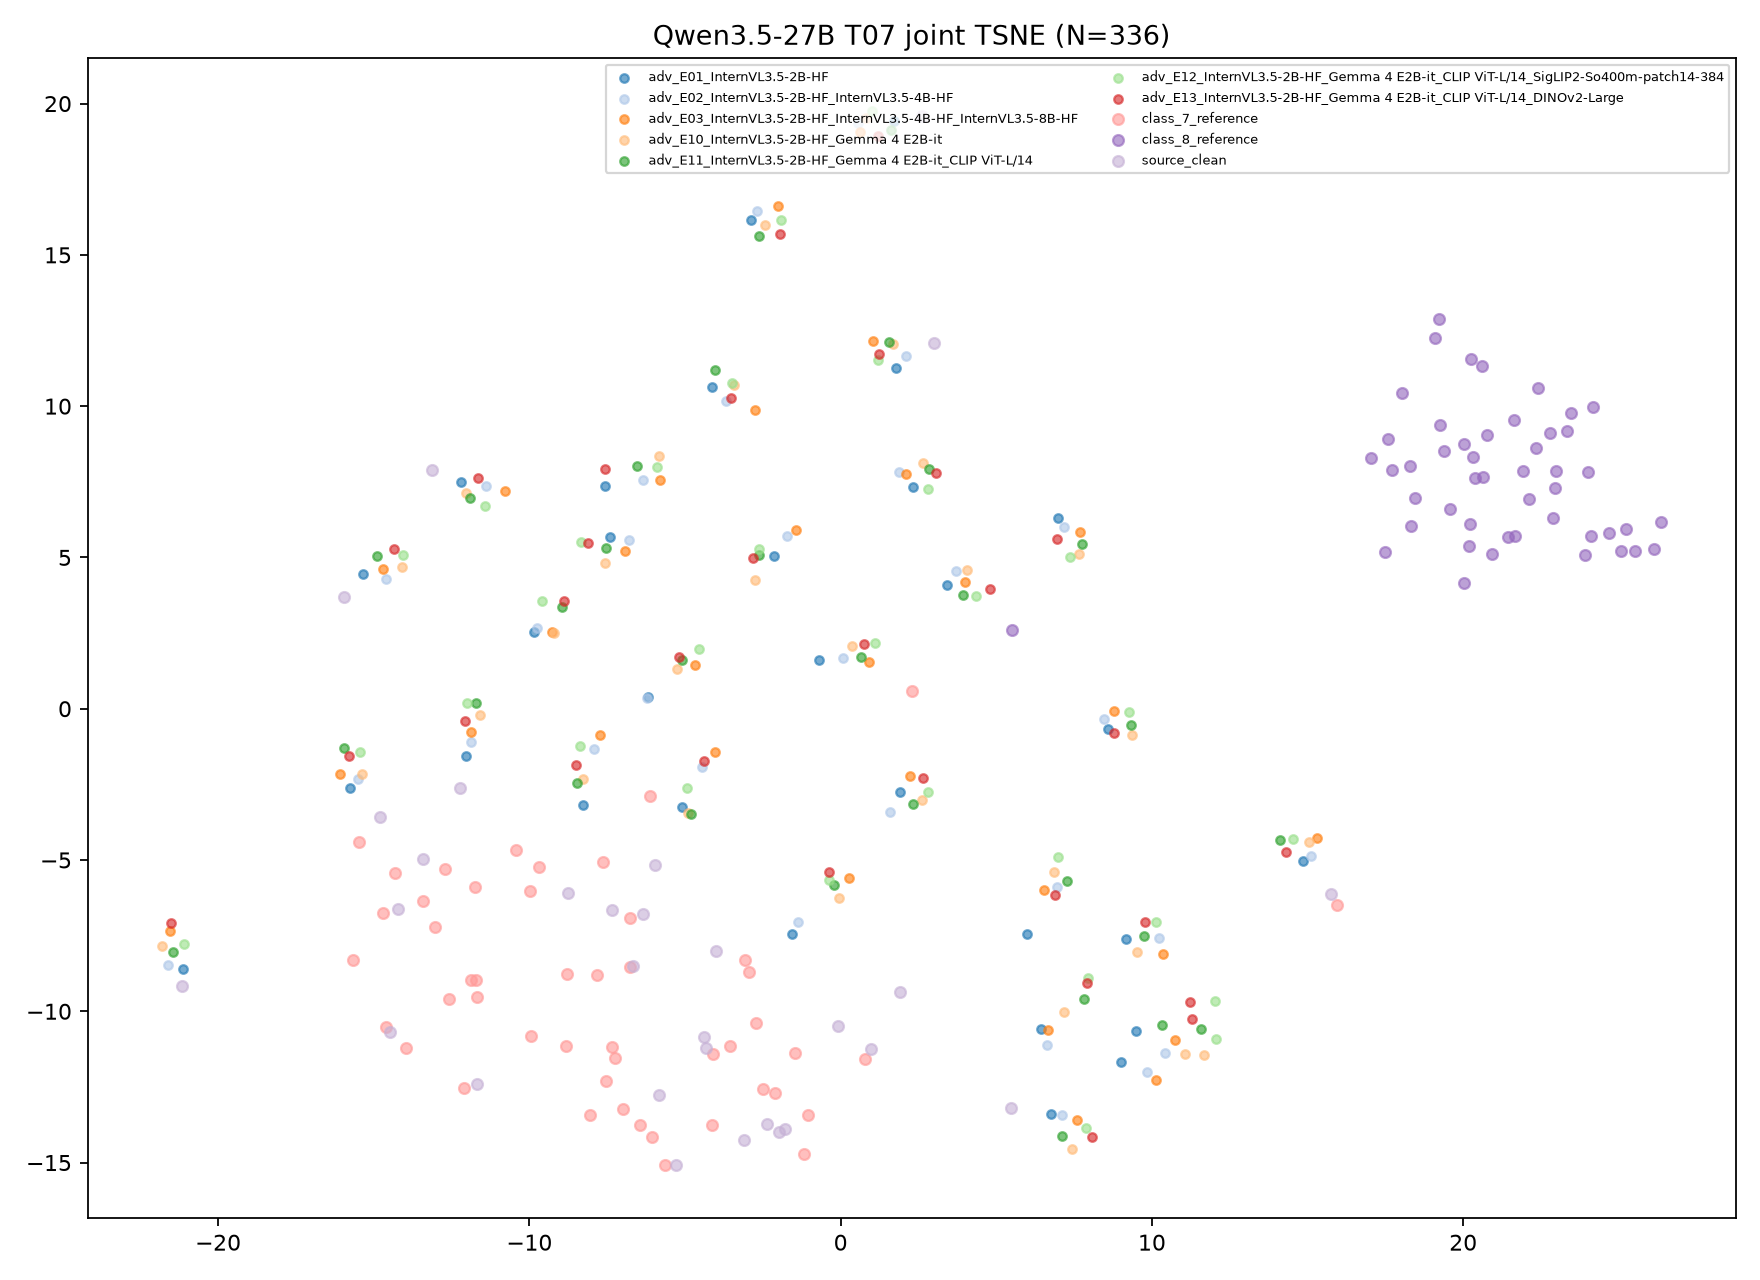

The table this chart was drawn from, first rows:
target, transition_id, group, image_id, x, y, fit_scope, fit_n, random_state
Qwen3.5-27B, T07, class_7_reference, ref7_0, -2.951, -8.703, joint classes/references/clean/ensemble …, 336, 42
Qwen3.5-27B, T07, class_7_reference, ref7_1, 2.301, 0.5878, joint classes/references/clean/ensemble …, 336, 42
Qwen3.5-27B, T07, class_7_reference, ref7_2, -7.643, -5.071, joint classes/references/clean/ensemble …, 336, 42
Qwen3.5-27B, T07, class_7_reference, ref7_3, -15.66, -8.292, joint classes/references/clean/ensemble …, 336, 42
Qwen3.5-27B, T07, class_7_reference, ref7_4, -8.04, -13.44, joint classes/references/clean/ensemble …, 336, 42
Qwen3.5-27B, T07, class_7_reference, ref7_5, -12.6, -9.596, joint classes/references/clean/ensemble …, 336, 42
Qwen3.5-27B, T07, class_7_reference, ref7_6, -3.539, -11.16, joint classes/references/clean/ensemble …, 336, 42
Qwen3.5-27B, T07, class_7_reference, ref7_7, -1.167, -14.72, joint classes/references/clean/ensemble …, 336, 42
Qwen3.5-27B, T07, class_7_reference, ref7_8, -2.71, -10.39, joint classes/references/clean/ensemble …, 336, 42
Qwen3.5-27B, T07, class_7_reference, ref7_9, -7.829, -8.798, joint classes/references/clean/ensemble …, 336, 42
Qwen3.5-27B, T07, class_7_reference, ref7_10, -13.95, -11.22, joint classes/references/clean/ensemble …, 336, 42
Qwen3.5-27B, T07, class_7_reference, ref7_11, -1.461, -11.39, joint classes/references/clean/ensemble …, 336, 42
Qwen3.5-27B, T07, class_7_reference, ref7_12, -14.71, -6.754, joint classes/references/clean/ensemble …, 336, 42
Qwen3.5-27B, T07, class_7_reference, ref7_13, -6.051, -14.15, joint classes/references/clean/ensemble …, 336, 42
Qwen3.5-27B, T07, class_7_reference, ref7_14, -1.055, -13.44, joint classes/references/clean/ensemble …, 336, 42
Qwen3.5-27B, T07, class_7_reference, ref7_15, -6.14, -2.877, joint classes/references/clean/ensemble …, 336, 42
Qwen3.5-27B, T07, class_7_reference, ref7_16, -7.36, -11.19, joint classes/references/clean/ensemble …, 336, 42
Qwen3.5-27B, T07, class_7_reference, ref7_17, -4.091, -11.43, joint classes/references/clean/ensemble …, 336, 42
Qwen3.5-27B, T07, class_7_reference, ref7_18, -12.7, -5.304, joint classes/references/clean/ensemble …, 336, 42
Qwen3.5-27B, T07, class_7_reference, ref7_19, -7.55, -12.3, joint classes/references/clean/ensemble …, 336, 42
Qwen3.5-27B, T07, class_7_reference, ref7_20, -8.779, -8.78, joint classes/references/clean/ensemble …, 336, 42
Qwen3.5-27B, T07, class_7_reference, ref7_21, -11.68, -9.537, joint classes/references/clean/ensemble …, 336, 42
Qwen3.5-27B, T07, class_7_reference, ref7_22, -6.774, -6.93, joint classes/references/clean/ensemble …, 336, 42
Qwen3.5-27B, T07, class_7_reference, ref7_23, -5.636, -15.08, joint classes/references/clean/ensemble …, 336, 42
Qwen3.5-27B, T07, class_7_reference, ref7_24, -3.06, -8.3, joint classes/references/clean/ensemble …, 336, 42
Qwen3.5-27B, T07, class_7_reference, ref7_25, -6.462, -13.77, joint classes/references/clean/ensemble …, 336, 42
Qwen3.5-27B, T07, class_7_reference, ref7_26, -6.776, -8.545, joint classes/references/clean/ensemble …, 336, 42
Qwen3.5-27B, T07, class_7_reference, ref7_27, -11.71, -8.978, joint classes/references/clean/ensemble …, 336, 42
Qwen3.5-27B, T07, class_7_reference, ref7_28, -12.11, -12.54, joint classes/references/clean/ensemble …, 336, 42
Qwen3.5-27B, T07, class_7_reference, ref7_29, -7.253, -11.53, joint classes/references/clean/ensemble …, 336, 42
Qwen3.5-27B, T07, class_7_reference, ref7_30, -14.31, -5.438, joint classes/references/clean/ensemble …, 336, 42
Qwen3.5-27B, T07, class_7_reference, ref7_31, -9.952, -10.82, joint classes/references/clean/ensemble …, 336, 42
Qwen3.5-27B, T07, class_7_reference, ref7_32, -9.975, -6.026, joint classes/references/clean/ensemble …, 336, 42
Qwen3.5-27B, T07, class_7_reference, ref7_33, -11.86, -8.969, joint classes/references/clean/ensemble …, 336, 42
Qwen3.5-27B, T07, class_7_reference, ref7_34, -15.46, -4.403, joint classes/references/clean/ensemble …, 336, 42
Qwen3.5-27B, T07, class_7_reference, ref7_35, -13.4, -6.351, joint classes/references/clean/ensemble …, 336, 42
Qwen3.5-27B, T07, class_7_reference, ref7_36, -8.81, -11.15, joint classes/references/clean/ensemble …, 336, 42
Qwen3.5-27B, T07, class_7_reference, ref7_37, -10.42, -4.674, joint classes/references/clean/ensemble …, 336, 42
Qwen3.5-27B, T07, class_7_reference, ref7_38, -9.678, -5.223, joint classes/references/clean/ensemble …, 336, 42
Qwen3.5-27B, T07, class_7_reference, ref7_39, -11.73, -5.889, joint classes/references/clean/ensemble …, 336, 42
Qwen3.5-27B, T07, class_7_reference, ref7_40, 0.7812, -11.59, joint classes/references/clean/ensemble …, 336, 42
Qwen3.5-27B, T07, class_7_reference, ref7_41, -2.121, -12.71, joint classes/references/clean/ensemble …, 336, 42
Qwen3.5-27B, T07, class_7_reference, ref7_42, -14.6, -10.53, joint classes/references/clean/ensemble …, 336, 42
Qwen3.5-27B, T07, class_7_reference, ref7_43, -7.003, -13.23, joint classes/references/clean/ensemble …, 336, 42
Qwen3.5-27B, T07, class_7_reference, ref7_44, -2.493, -12.56, joint classes/references/clean/ensemble …, 336, 42
Qwen3.5-27B, T07, class_7_reference, ref7_45, -4.119, -13.77, joint classes/references/clean/ensemble …, 336, 42
Qwen3.5-27B, T07, class_7_reference, ref7_46, -13.05, -7.211, joint classes/references/clean/ensemble …, 336, 42
Qwen3.5-27B, T07, class_7_reference, ref7_47, 15.94, -6.484, joint classes/references/clean/ensemble …, 336, 42
Qwen3.5-27B, T07, class_8_reference, ref8_0, 18.04, 10.43, joint classes/references/clean/ensemble …, 336, 42
Qwen3.5-27B, T07, class_8_reference, ref8_1, 18.33, 6.032, joint classes/references/clean/ensemble …, 336, 42
Qwen3.5-27B, T07, class_8_reference, ref8_2, 24.1, 5.72, joint classes/references/clean/ensemble …, 336, 42
Qwen3.5-27B, T07, class_8_reference, ref8_3, 19.38, 8.517, joint classes/references/clean/ensemble …, 336, 42
Qwen3.5-27B, T07, class_8_reference, ref8_4, 24.17, 9.985, joint classes/references/clean/ensemble …, 336, 42
Qwen3.5-27B, T07, class_8_reference, ref8_5, 17.72, 7.895, joint classes/references/clean/ensemble …, 336, 42
Qwen3.5-27B, T07, class_8_reference, ref8_6, 5.493, 2.592, joint classes/references/clean/ensemble …, 336, 42
Qwen3.5-27B, T07, class_8_reference, ref8_7, 25.06, 5.202, joint classes/references/clean/ensemble …, 336, 42
Qwen3.5-27B, T07, class_8_reference, ref8_8, 24.67, 5.816, joint classes/references/clean/ensemble …, 336, 42
Qwen3.5-27B, T07, class_8_reference, ref8_9, 18.44, 6.965, joint classes/references/clean/ensemble …, 336, 42
Qwen3.5-27B, T07, class_8_reference, ref8_10, 20.19, 5.379, joint classes/references/clean/ensemble …, 336, 42
Qwen3.5-27B, T07, class_8_reference, ref8_11, 20.76, 9.044, joint classes/references/clean/ensemble …, 336, 42
... 276 more rows
